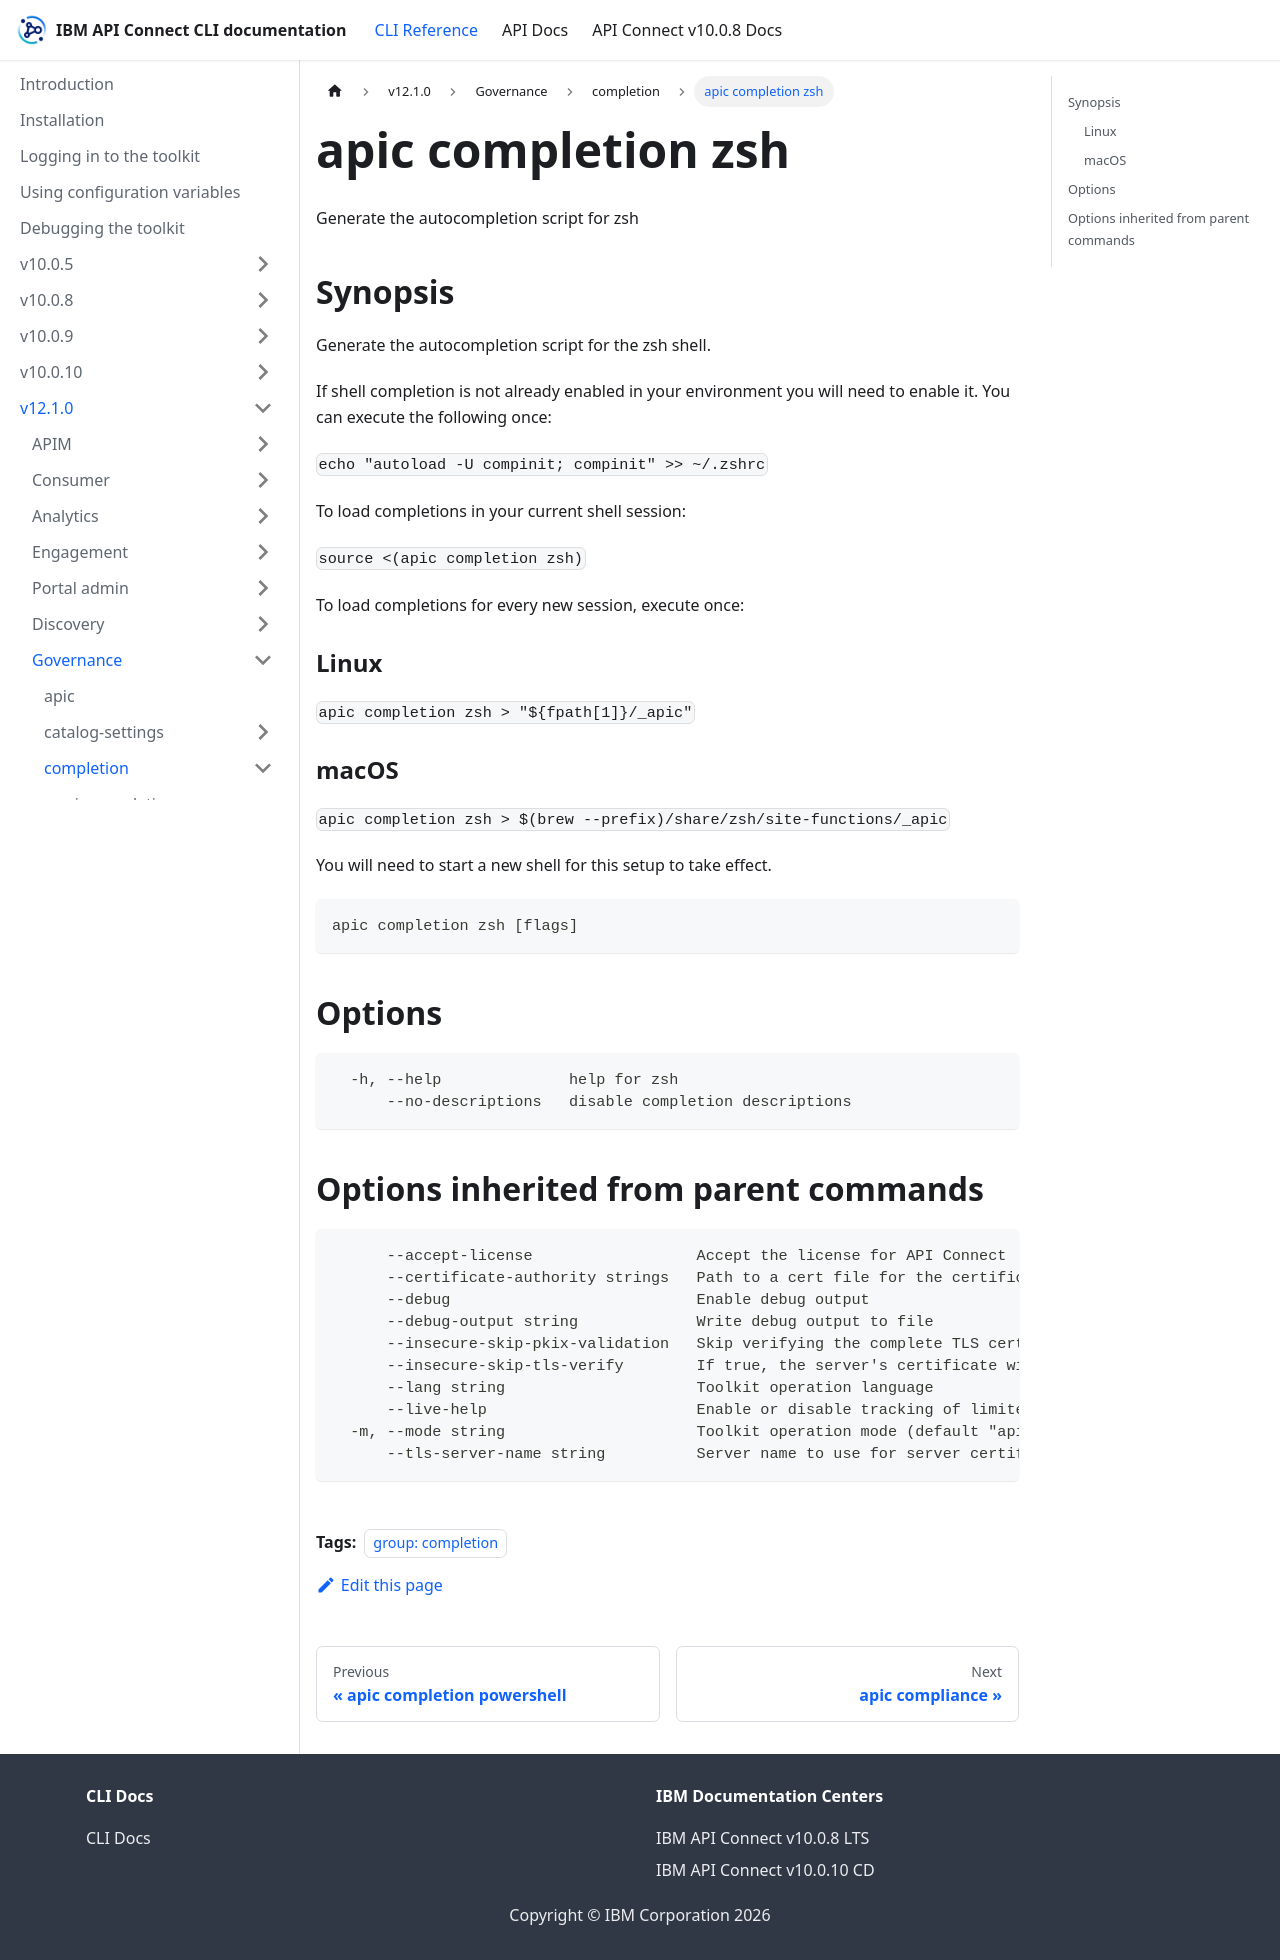

repository: ibm-apiconnect/clidocs · page: docs/v1210/governance/completion/apic_completion_zsh.html · generator: docusaurus

---
tags:
- "group: completion"
---
# apic completion zsh

Generate the autocompletion script for zsh

## Synopsis

Generate the autocompletion script for the zsh shell.

If shell completion is not already enabled in your environment you will need
to enable it.  You can execute the following once:

`echo "autoload -U compinit; compinit" >> ~/.zshrc`

To load completions in your current shell session:

`source <(apic completion zsh)`

To load completions for every new session, execute once:

### Linux

`apic completion zsh > "${fpath[1]}/_apic"`

### macOS

`apic completion zsh > $(brew --prefix)/share/zsh/site-functions/_apic`

You will need to start a new shell for this setup to take effect.

```
apic completion zsh [flags]
```


## Options

```
  -h, --help              help for zsh
      --no-descriptions   disable completion descriptions
```

## Options inherited from parent commands

```
      --accept-license                  Accept the license for API Connect
      --certificate-authority strings   Path to a cert file for the certificate authority
      --debug                           Enable debug output
      --debug-output string             Write debug output to file
      --insecure-skip-pkix-validation   Skip verifying the complete TLS certificate chain (insecure)
      --insecure-skip-tls-verify        If true, the server's certificate will not be checked for validity. This will make your HTTPS connections insecure
      --lang string                     Toolkit operation language
      --live-help                       Enable or disable tracking of limited usage information
  -m, --mode string                     Toolkit operation mode (default "apim")
      --tls-server-name string          Server name to use for server certificate validation. If it is not provided, the hostname used to contact the server is used
```
